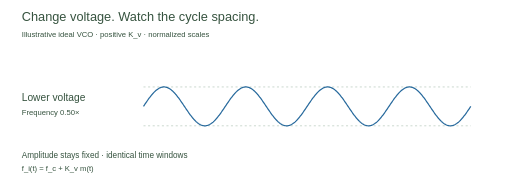
t = 0.00 s
t = 2.00 s: frame unchanged from t = 0.00 s, image omitted
t = 3.00 s: frame unchanged from t = 0.00 s, image omitted
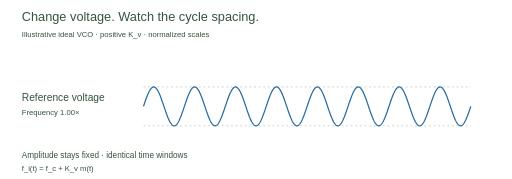
t = 5.00 s
t = 7.00 s: frame unchanged from t = 5.00 s, image omitted
t = 8.00 s: frame unchanged from t = 5.00 s, image omitted

The animated SVG that drew these frames (rendered in a browser with its animation timeline set to each time). Animation: 3 SMIL elements (animate=3); frames cover the first 8.00 s, repeats indefinitely.

<svg xmlns="http://www.w3.org/2000/svg" viewBox="0 0 1000 350" role="img"><title>Control voltage to frequency</title><desc>Normalized causal comparison. No narration timing is implied.</desc><rect width="100%" height="100%" fill="white"/><style>text{font-family:Arial,sans-serif;fill:#36533f}.wave{fill:none;stroke:#286a9d;stroke-width:2.4}.rail{fill:none;stroke:#98b3a0;stroke-dasharray:4 5}</style><text x="42" y="42" font-size="25">Change voltage. Watch the cycle spacing.</text><text x="42" y="72" font-size="15">Illustrative ideal VCO · positive K_v · normalized scales</text><g opacity="0"><animate attributeName="opacity" keyTimes="0.000000;0.333333;1.000000" values="1;0;0" dur="12s" calcMode="discrete" repeatCount="indefinite"/><text x="42" y="198" font-size="20">Lower voltage</text><text x="42" y="225" font-size="15">Frequency 0.50×</text><path class="rail" d="M280 170H920M280 246H920"/><path class="wave" d="M280.00,208.00 L280.71,206.94 L281.42,205.88 L282.13,204.82 L282.84,203.76 L283.56,202.71 L284.27,201.66 L284.98,200.62 L285.69,199.58 L286.40,198.55 L287.11,197.53 L287.82,196.51 L288.53,195.50 L289.24,194.51 L289.96,193.52 L290.67,192.54 L291.38,191.58 L292.09,190.63 L292.80,189.69 L293.51,188.77 L294.22,187.86 L294.93,186.97 L295.64,186.10 L296.36,185.24 L297.07,184.40 L297.78,183.57 L298.49,182.77 L299.20,181.99 L299.91,181.22 L300.62,180.48 L301.33,179.76 L302.04,179.06 L302.76,178.39 L303.47,177.73 L304.18,177.10 L304.89,176.50 L305.60,175.92 L306.31,175.36 L307.02,174.83 L307.73,174.32 L308.44,173.85 L309.16,173.39 L309.87,172.97 L310.58,172.57 L311.29,172.20 L312.00,171.86 L312.71,171.55 L313.42,171.26 L314.13,171.00 L314.84,170.78 L315.56,170.58 L316.27,170.41 L316.98,170.27 L317.69,170.16 L318.40,170.07 L319.11,170.02 L319.82,170.00 L320.53,170.01 L321.24,170.05 L321.96,170.11 L322.67,170.21 L323.38,170.33 L324.09,170.49 L324.80,170.67 L325.51,170.89 L326.22,171.13 L326.93,171.40 L327.64,171.70 L328.36,172.03 L329.07,172.38 L329.78,172.77 L330.49,173.18 L331.20,173.62 L331.91,174.08 L332.62,174.57 L333.33,175.09 L334.04,175.63 L334.76,176.20 L335.47,176.80 L336.18,177.41 L336.89,178.06 L337.60,178.72 L338.31,179.41 L339.02,180.12 L339.73,180.85 L340.44,181.60 L341.16,182.38 L341.87,183.17 L342.58,183.98 L343.29,184.81 L344.00,185.66 L344.71,186.53 L345.42,187.42 L346.13,188.31 L346.84,189.23 L347.56,190.16 L348.27,191.10 L348.98,192.06 L349.69,193.03 L350.40,194.01 L351.11,195.00 L351.82,196.01 L352.53,197.02 L353.24,198.04 L353.96,199.06 L354.67,200.10 L355.38,201.14 L356.09,202.19 L356.80,203.24 L357.51,204.29 L358.22,205.35 L358.93,206.41 L359.64,207.47 L360.36,208.53 L361.07,209.59 L361.78,210.65 L362.49,211.71 L363.20,212.76 L363.91,213.81 L364.62,214.86 L365.33,215.90 L366.04,216.94 L366.76,217.96 L367.47,218.98 L368.18,219.99 L368.89,221.00 L369.60,221.99 L370.31,222.97 L371.02,223.94 L371.73,224.90 L372.44,225.84 L373.16,226.77 L373.87,227.69 L374.58,228.58 L375.29,229.47 L376.00,230.34 L376.71,231.19 L377.42,232.02 L378.13,232.83 L378.84,233.62 L379.56,234.40 L380.27,235.15 L380.98,235.88 L381.69,236.59 L382.40,237.28 L383.11,237.94 L383.82,238.59 L384.53,239.20 L385.24,239.80 L385.96,240.37 L386.67,240.91 L387.38,241.43 L388.09,241.92 L388.80,242.38 L389.51,242.82 L390.22,243.23 L390.93,243.62 L391.64,243.97 L392.36,244.30 L393.07,244.60 L393.78,244.87 L394.49,245.11 L395.20,245.33 L395.91,245.51 L396.62,245.67 L397.33,245.79 L398.04,245.89 L398.76,245.95 L399.47,245.99 L400.18,246.00 L400.89,245.98 L401.60,245.93 L402.31,245.84 L403.02,245.73 L403.73,245.59 L404.44,245.42 L405.16,245.22 L405.87,245.00 L406.58,244.74 L407.29,244.45 L408.00,244.14 L408.71,243.80 L409.42,243.43 L410.13,243.03 L410.84,242.61 L411.56,242.15 L412.27,241.68 L412.98,241.17 L413.69,240.64 L414.40,240.08 L415.11,239.50 L415.82,238.90 L416.53,238.27 L417.24,237.61 L417.96,236.94 L418.67,236.24 L419.38,235.52 L420.09,234.78 L420.80,234.01 L421.51,233.23 L422.22,232.43 L422.93,231.60 L423.64,230.76 L424.36,229.90 L425.07,229.03 L425.78,228.14 L426.49,227.23 L427.20,226.31 L427.91,225.37 L428.62,224.42 L429.33,223.46 L430.04,222.48 L430.76,221.49 L431.47,220.50 L432.18,219.49 L432.89,218.47 L433.60,217.45 L434.31,216.42 L435.02,215.38 L435.73,214.34 L436.44,213.29 L437.16,212.24 L437.87,211.18 L438.58,210.12 L439.29,209.06 L440.00,208.00 L440.71,206.94 L441.42,205.88 L442.13,204.82 L442.84,203.76 L443.56,202.71 L444.27,201.66 L444.98,200.62 L445.69,199.58 L446.40,198.55 L447.11,197.53 L447.82,196.51 L448.53,195.50 L449.24,194.51 L449.96,193.52 L450.67,192.54 L451.38,191.58 L452.09,190.63 L452.80,189.69 L453.51,188.77 L454.22,187.86 L454.93,186.97 L455.64,186.10 L456.36,185.24 L457.07,184.40 L457.78,183.57 L458.49,182.77 L459.20,181.99 L459.91,181.22 L460.62,180.48 L461.33,179.76 L462.04,179.06 L462.76,178.39 L463.47,177.73 L464.18,177.10 L464.89,176.50 L465.60,175.92 L466.31,175.36 L467.02,174.83 L467.73,174.32 L468.44,173.85 L469.16,173.39 L469.87,172.97 L470.58,172.57 L471.29,172.20 L472.00,171.86 L472.71,171.55 L473.42,171.26 L474.13,171.00 L474.84,170.78 L475.56,170.58 L476.27,170.41 L476.98,170.27 L477.69,170.16 L478.40,170.07 L479.11,170.02 L479.82,170.00 L480.53,170.01 L481.24,170.05 L481.96,170.11 L482.67,170.21 L483.38,170.33 L484.09,170.49 L484.80,170.67 L485.51,170.89 L486.22,171.13 L486.93,171.40 L487.64,171.70 L488.36,172.03 L489.07,172.38 L489.78,172.77 L490.49,173.18 L491.20,173.62 L491.91,174.08 L492.62,174.57 L493.33,175.09 L494.04,175.63 L494.76,176.20 L495.47,176.80 L496.18,177.41 L496.89,178.06 L497.60,178.72 L498.31,179.41 L499.02,180.12 L499.73,180.85 L500.44,181.60 L501.16,182.38 L501.87,183.17 L502.58,183.98 L503.29,184.81 L504.00,185.66 L504.71,186.53 L505.42,187.42 L506.13,188.31 L506.84,189.23 L507.56,190.16 L508.27,191.10 L508.98,192.06 L509.69,193.03 L510.40,194.01 L511.11,195.00 L511.82,196.01 L512.53,197.02 L513.24,198.04 L513.96,199.06 L514.67,200.10 L515.38,201.14 L516.09,202.19 L516.80,203.24 L517.51,204.29 L518.22,205.35 L518.93,206.41 L519.64,207.47 L520.36,208.53 L521.07,209.59 L521.78,210.65 L522.49,211.71 L523.20,212.76 L523.91,213.81 L524.62,214.86 L525.33,215.90 L526.04,216.94 L526.76,217.96 L527.47,218.98 L528.18,219.99 L528.89,221.00 L529.60,221.99 L530.31,222.97 L531.02,223.94 L531.73,224.90 L532.44,225.84 L533.16,226.77 L533.87,227.69 L534.58,228.58 L535.29,229.47 L536.00,230.34 L536.71,231.19 L537.42,232.02 L538.13,232.83 L538.84,233.62 L539.56,234.40 L540.27,235.15 L540.98,235.88 L541.69,236.59 L542.40,237.28 L543.11,237.94 L543.82,238.59 L544.53,239.20 L545.24,239.80 L545.96,240.37 L546.67,240.91 L547.38,241.43 L548.09,241.92 L548.80,242.38 L549.51,242.82 L550.22,243.23 L550.93,243.62 L551.64,243.97 L552.36,244.30 L553.07,244.60 L553.78,244.87 L554.49,245.11 L555.20,245.33 L555.91,245.51 L556.62,245.67 L557.33,245.79 L558.04,245.89 L558.76,245.95 L559.47,245.99 L560.18,246.00 L560.89,245.98 L561.60,245.93 L562.31,245.84 L563.02,245.73 L563.73,245.59 L564.44,245.42 L565.16,245.22 L565.87,245.00 L566.58,244.74 L567.29,244.45 L568.00,244.14 L568.71,243.80 L569.42,243.43 L570.13,243.03 L570.84,242.61 L571.56,242.15 L572.27,241.68 L572.98,241.17 L573.69,240.64 L574.40,240.08 L575.11,239.50 L575.82,238.90 L576.53,238.27 L577.24,237.61 L577.96,236.94 L578.67,236.24 L579.38,235.52 L580.09,234.78 L580.80,234.01 L581.51,233.23 L582.22,232.43 L582.93,231.60 L583.64,230.76 L584.36,229.90 L585.07,229.03 L585.78,228.14 L586.49,227.23 L587.20,226.31 L587.91,225.37 L588.62,224.42 L589.33,223.46 L590.04,222.48 L590.76,221.49 L591.47,220.50 L592.18,219.49 L592.89,218.47 L593.60,217.45 L594.31,216.42 L595.02,215.38 L595.73,214.34 L596.44,213.29 L597.16,212.24 L597.87,211.18 L598.58,210.12 L599.29,209.06 L600.00,208.00 L600.71,206.94 L601.42,205.88 L602.13,204.82 L602.84,203.76 L603.56,202.71 L604.27,201.66 L604.98,200.62 L605.69,199.58 L606.40,198.55 L607.11,197.53 L607.82,196.51 L608.53,195.50 L609.24,194.51 L609.96,193.52 L610.67,192.54 L611.38,191.58 L612.09,190.63 L612.80,189.69 L613.51,188.77 L614.22,187.86 L614.93,186.97 L615.64,186.10 L616.36,185.24 L617.07,184.40 L617.78,183.57 L618.49,182.77 L619.20,181.99 L619.91,181.22 L620.62,180.48 L621.33,179.76 L622.04,179.06 L622.76,178.39 L623.47,177.73 L624.18,177.10 L624.89,176.50 L625.60,175.92 L626.31,175.36 L627.02,174.83 L627.73,174.32 L628.44,173.85 L629.16,173.39 L629.87,172.97 L630.58,172.57 L631.29,172.20 L632.00,171.86 L632.71,171.55 L633.42,171.26 L634.13,171.00 L634.84,170.78 L635.56,170.58 L636.27,170.41 L636.98,170.27 L637.69,170.16 L638.40,170.07 L639.11,170.02 L639.82,170.00 L640.53,170.01 L641.24,170.05 L641.96,170.11 L642.67,170.21 L643.38,170.33 L644.09,170.49 L644.80,170.67 L645.51,170.89 L646.22,171.13 L646.93,171.40 L647.64,171.70 L648.36,172.03 L649.07,172.38 L649.78,172.77 L650.49,173.18 L651.20,173.62 L651.91,174.08 L652.62,174.57 L653.33,175.09 L654.04,175.63 L654.76,176.20 L655.47,176.80 L656.18,177.41 L656.89,178.06 L657.60,178.72 L658.31,179.41 L659.02,180.12 L659.73,180.85 L660.44,181.60 L661.16,182.38 L661.87,183.17 L662.58,183.98 L663.29,184.81 L664.00,185.66 L664.71,186.53 L665.42,187.42 L666.13,188.31 L666.84,189.23 L667.56,190.16 L668.27,191.10 L668.98,192.06 L669.69,193.03 L670.40,194.01 L671.11,195.00 L671.82,196.01 L672.53,197.02 L673.24,198.04 L673.96,199.06 L674.67,200.10 L675.38,201.14 L676.09,202.19 L676.80,203.24 L677.51,204.29 L678.22,205.35 L678.93,206.41 L679.64,207.47 L680.36,208.53 L681.07,209.59 L681.78,210.65 L682.49,211.71 L683.20,212.76 L683.91,213.81 L684.62,214.86 L685.33,215.90 L686.04,216.94 L686.76,217.96 L687.47,218.98 L688.18,219.99 L688.89,221.00 L689.60,221.99 L690.31,222.97 L691.02,223.94 L691.73,224.90 L692.44,225.84 L693.16,226.77 L693.87,227.69 L694.58,228.58 L695.29,229.47 L696.00,230.34 L696.71,231.19 L697.42,232.02 L698.13,232.83 L698.84,233.62 L699.56,234.40 L700.27,235.15 L700.98,235.88 L701.69,236.59 L702.40,237.28 L703.11,237.94 L703.82,238.59 L704.53,239.20 L705.24,239.80 L705.96,240.37 L706.67,240.91 L707.38,241.43 L708.09,241.92 L708.80,242.38 L709.51,242.82 L710.22,243.23 L710.93,243.62 L711.64,243.97 L712.36,244.30 L713.07,244.60 L713.78,244.87 L714.49,245.11 L715.20,245.33 L715.91,245.51 L716.62,245.67 L717.33,245.79 L718.04,245.89 L718.76,245.95 L719.47,245.99 L720.18,246.00 L720.89,245.98 L721.60,245.93 L722.31,245.84 L723.02,245.73 L723.73,245.59 L724.44,245.42 L725.16,245.22 L725.87,245.00 L726.58,244.74 L727.29,244.45 L728.00,244.14 L728.71,243.80 L729.42,243.43 L730.13,243.03 L730.84,242.61 L731.56,242.15 L732.27,241.68 L732.98,241.17 L733.69,240.64 L734.40,240.08 L735.11,239.50 L735.82,238.90 L736.53,238.27 L737.24,237.61 L737.96,236.94 L738.67,236.24 L739.38,235.52 L740.09,234.78 L740.80,234.01 L741.51,233.23 L742.22,232.43 L742.93,231.60 L743.64,230.76 L744.36,229.90 L745.07,229.03 L745.78,228.14 L746.49,227.23 L747.20,226.31 L747.91,225.37 L748.62,224.42 L749.33,223.46 L750.04,222.48 L750.76,221.49 L751.47,220.50 L752.18,219.49 L752.89,218.47 L753.60,217.45 L754.31,216.42 L755.02,215.38 L755.73,214.34 L756.44,213.29 L757.16,212.24 L757.87,211.18 L758.58,210.12 L759.29,209.06 L760.00,208.00 L760.71,206.94 L761.42,205.88 L762.13,204.82 L762.84,203.76 L763.56,202.71 L764.27,201.66 L764.98,200.62 L765.69,199.58 L766.40,198.55 L767.11,197.53 L767.82,196.51 L768.53,195.50 L769.24,194.51 L769.96,193.52 L770.67,192.54 L771.38,191.58 L772.09,190.63 L772.80,189.69 L773.51,188.77 L774.22,187.86 L774.93,186.97 L775.64,186.10 L776.36,185.24 L777.07,184.40 L777.78,183.57 L778.49,182.77 L779.20,181.99 L779.91,181.22 L780.62,180.48 L781.33,179.76 L782.04,179.06 L782.76,178.39 L783.47,177.73 L784.18,177.10 L784.89,176.50 L785.60,175.92 L786.31,175.36 L787.02,174.83 L787.73,174.32 L788.44,173.85 L789.16,173.39 L789.87,172.97 L790.58,172.57 L791.29,172.20 L792.00,171.86 L792.71,171.55 L793.42,171.26 L794.13,171.00 L794.84,170.78 L795.56,170.58 L796.27,170.41 L796.98,170.27 L797.69,170.16 L798.40,170.07 L799.11,170.02 L799.82,170.00 L800.53,170.01 L801.24,170.05 L801.96,170.11 L802.67,170.21 L803.38,170.33 L804.09,170.49 L804.80,170.67 L805.51,170.89 L806.22,171.13 L806.93,171.40 L807.64,171.70 L808.36,172.03 L809.07,172.38 L809.78,172.77 L810.49,173.18 L811.20,173.62 L811.91,174.08 L812.62,174.57 L813.33,175.09 L814.04,175.63 L814.76,176.20 L815.47,176.80 L816.18,177.41 L816.89,178.06 L817.60,178.72 L818.31,179.41 L819.02,180.12 L819.73,180.85 L820.44,181.60 L821.16,182.38 L821.87,183.17 L822.58,183.98 L823.29,184.81 L824.00,185.66 L824.71,186.53 L825.42,187.42 L826.13,188.31 L826.84,189.23 L827.56,190.16 L828.27,191.10 L828.98,192.06 L829.69,193.03 L830.40,194.01 L831.11,195.00 L831.82,196.01 L832.53,197.02 L833.24,198.04 L833.96,199.06 L834.67,200.10 L835.38,201.14 L836.09,202.19 L836.80,203.24 L837.51,204.29 L838.22,205.35 L838.93,206.41 L839.64,207.47 L840.36,208.53 L841.07,209.59 L841.78,210.65 L842.49,211.71 L843.20,212.76 L843.91,213.81 L844.62,214.86 L845.33,215.90 L846.04,216.94 L846.76,217.96 L847.47,218.98 L848.18,219.99 L848.89,221.00 L849.60,221.99 L850.31,222.97 L851.02,223.94 L851.73,224.90 L852.44,225.84 L853.16,226.77 L853.87,227.69 L854.58,228.58 L855.29,229.47 L856.00,230.34 L856.71,231.19 L857.42,232.02 L858.13,232.83 L858.84,233.62 L859.56,234.40 L860.27,235.15 L860.98,235.88 L861.69,236.59 L862.40,237.28 L863.11,237.94 L863.82,238.59 L864.53,239.20 L865.24,239.80 L865.96,240.37 L866.67,240.91 L867.38,241.43 L868.09,241.92 L868.80,242.38 L869.51,242.82 L870.22,243.23 L870.93,243.62 L871.64,243.97 L872.36,244.30 L873.07,244.60 L873.78,244.87 L874.49,245.11 L875.20,245.33 L875.91,245.51 L876.62,245.67 L877.33,245.79 L878.04,245.89 L878.76,245.95 L879.47,245.99 L880.18,246.00 L880.89,245.98 L881.60,245.93 L882.31,245.84 L883.02,245.73 L883.73,245.59 L884.44,245.42 L885.16,245.22 L885.87,245.00 L886.58,244.74 L887.29,244.45 L888.00,244.14 L888.71,243.80 L889.42,243.43 L890.13,243.03 L890.84,242.61 L891.56,242.15 L892.27,241.68 L892.98,241.17 L893.69,240.64 L894.40,240.08 L895.11,239.50 L895.82,238.90 L896.53,238.27 L897.24,237.61 L897.96,236.94 L898.67,236.24 L899.38,235.52 L900.09,234.78 L900.80,234.01 L901.51,233.23 L902.22,232.43 L902.93,231.60 L903.64,230.76 L904.36,229.90 L905.07,229.03 L905.78,228.14 L906.49,227.23 L907.20,226.31 L907.91,225.37 L908.62,224.42 L909.33,223.46 L910.04,222.48 L910.76,221.49 L911.47,220.50 L912.18,219.49 L912.89,218.47 L913.60,217.45 L914.31,216.42 L915.02,215.38 L915.73,214.34 L916.44,213.29 L917.16,212.24 L917.87,211.18 L918.58,210.12 L919.29,209.06 L920.00,208.00"/></g><g opacity="0"><animate attributeName="opacity" keyTimes="0.000000;0.333333;0.666667;1.000000" values="0;1;0;0" dur="12s" calcMode="discrete" repeatCount="indefinite"/><text x="42" y="198" font-size="20">Reference voltage</text><text x="42" y="225" font-size="15">Frequency 1.00×</text><path class="rail" d="M280 170H920M280 246H920"/><path class="wave" d="M280.00,208.00 L280.71,205.88 L281.42,203.76 L282.13,201.66 L282.84,199.58 L283.56,197.53 L284.27,195.50 L284.98,193.52 L285.69,191.58 L286.40,189.69 L287.11,187.86 L287.82,186.10 L288.53,184.40 L289.24,182.77 L289.96,181.22 L290.67,179.76 L291.38,178.39 L292.09,177.10 L292.80,175.92 L293.51,174.83 L294.22,173.85 L294.93,172.97 L295.64,172.20 L296.36,171.55 L297.07,171.00 L297.78,170.58 L298.49,170.27 L299.20,170.07 L299.91,170.00 L300.62,170.05 L301.33,170.21 L302.04,170.49 L302.76,170.89 L303.47,171.40 L304.18,172.03 L304.89,172.77 L305.60,173.62 L306.31,174.57 L307.02,175.63 L307.73,176.80 L308.44,178.06 L309.16,179.41 L309.87,180.85 L310.58,182.38 L311.29,183.98 L312.00,185.66 L312.71,187.42 L313.42,189.23 L314.13,191.10 L314.84,193.03 L315.56,195.00 L316.27,197.02 L316.98,199.06 L317.69,201.14 L318.40,203.24 L319.11,205.35 L319.82,207.47 L320.53,209.59 L321.24,211.71 L321.96,213.81 L322.67,215.90 L323.38,217.96 L324.09,219.99 L324.80,221.99 L325.51,223.94 L326.22,225.84 L326.93,227.69 L327.64,229.47 L328.36,231.19 L329.07,232.83 L329.78,234.40 L330.49,235.88 L331.20,237.28 L331.91,238.59 L332.62,239.80 L333.33,240.91 L334.04,241.92 L334.76,242.82 L335.47,243.62 L336.18,244.30 L336.89,244.87 L337.60,245.33 L338.31,245.67 L339.02,245.89 L339.73,245.99 L340.44,245.98 L341.16,245.84 L341.87,245.59 L342.58,245.22 L343.29,244.74 L344.00,244.14 L344.71,243.43 L345.42,242.61 L346.13,241.68 L346.84,240.64 L347.56,239.50 L348.27,238.27 L348.98,236.94 L349.69,235.52 L350.40,234.01 L351.11,232.43 L351.82,230.76 L352.53,229.03 L353.24,227.23 L353.96,225.37 L354.67,223.46 L355.38,221.49 L356.09,219.49 L356.80,217.45 L357.51,215.38 L358.22,213.29 L358.93,211.18 L359.64,209.06 L360.36,206.94 L361.07,204.82 L361.78,202.71 L362.49,200.62 L363.20,198.55 L363.91,196.51 L364.62,194.51 L365.33,192.54 L366.04,190.63 L366.76,188.77 L367.47,186.97 L368.18,185.24 L368.89,183.57 L369.60,181.99 L370.31,180.48 L371.02,179.06 L371.73,177.73 L372.44,176.50 L373.16,175.36 L373.87,174.32 L374.58,173.39 L375.29,172.57 L376.00,171.86 L376.71,171.26 L377.42,170.78 L378.13,170.41 L378.84,170.16 L379.56,170.02 L380.27,170.01 L380.98,170.11 L381.69,170.33 L382.40,170.67 L383.11,171.13 L383.82,171.70 L384.53,172.38 L385.24,173.18 L385.96,174.08 L386.67,175.09 L387.38,176.20 L388.09,177.41 L388.80,178.72 L389.51,180.12 L390.22,181.60 L390.93,183.17 L391.64,184.81 L392.36,186.53 L393.07,188.31 L393.78,190.16 L394.49,192.06 L395.20,194.01 L395.91,196.01 L396.62,198.04 L397.33,200.10 L398.04,202.19 L398.76,204.29 L399.47,206.41 L400.18,208.53 L400.89,210.65 L401.60,212.76 L402.31,214.86 L403.02,216.94 L403.73,218.98 L404.44,221.00 L405.16,222.97 L405.87,224.90 L406.58,226.77 L407.29,228.58 L408.00,230.34 L408.71,232.02 L409.42,233.62 L410.13,235.15 L410.84,236.59 L411.56,237.94 L412.27,239.20 L412.98,240.37 L413.69,241.43 L414.40,242.38 L415.11,243.23 L415.82,243.97 L416.53,244.60 L417.24,245.11 L417.96,245.51 L418.67,245.79 L419.38,245.95 L420.09,246.00 L420.80,245.93 L421.51,245.73 L422.22,245.42 L422.93,245.00 L423.64,244.45 L424.36,243.80 L425.07,243.03 L425.78,242.15 L426.49,241.17 L427.20,240.08 L427.91,238.90 L428.62,237.61 L429.33,236.24 L430.04,234.78 L430.76,233.23 L431.47,231.60 L432.18,229.90 L432.89,228.14 L433.60,226.31 L434.31,224.42 L435.02,222.48 L435.73,220.50 L436.44,218.47 L437.16,216.42 L437.87,214.34 L438.58,212.24 L439.29,210.12 L440.00,208.00 L440.71,205.88 L441.42,203.76 L442.13,201.66 L442.84,199.58 L443.56,197.53 L444.27,195.50 L444.98,193.52 L445.69,191.58 L446.40,189.69 L447.11,187.86 L447.82,186.10 L448.53,184.40 L449.24,182.77 L449.96,181.22 L450.67,179.76 L451.38,178.39 L452.09,177.10 L452.80,175.92 L453.51,174.83 L454.22,173.85 L454.93,172.97 L455.64,172.20 L456.36,171.55 L457.07,171.00 L457.78,170.58 L458.49,170.27 L459.20,170.07 L459.91,170.00 L460.62,170.05 L461.33,170.21 L462.04,170.49 L462.76,170.89 L463.47,171.40 L464.18,172.03 L464.89,172.77 L465.60,173.62 L466.31,174.57 L467.02,175.63 L467.73,176.80 L468.44,178.06 L469.16,179.41 L469.87,180.85 L470.58,182.38 L471.29,183.98 L472.00,185.66 L472.71,187.42 L473.42,189.23 L474.13,191.10 L474.84,193.03 L475.56,195.00 L476.27,197.02 L476.98,199.06 L477.69,201.14 L478.40,203.24 L479.11,205.35 L479.82,207.47 L480.53,209.59 L481.24,211.71 L481.96,213.81 L482.67,215.90 L483.38,217.96 L484.09,219.99 L484.80,221.99 L485.51,223.94 L486.22,225.84 L486.93,227.69 L487.64,229.47 L488.36,231.19 L489.07,232.83 L489.78,234.40 L490.49,235.88 L491.20,237.28 L491.91,238.59 L492.62,239.80 L493.33,240.91 L494.04,241.92 L494.76,242.82 L495.47,243.62 L496.18,244.30 L496.89,244.87 L497.60,245.33 L498.31,245.67 L499.02,245.89 L499.73,245.99 L500.44,245.98 L501.16,245.84 L501.87,245.59 L502.58,245.22 L503.29,244.74 L504.00,244.14 L504.71,243.43 L505.42,242.61 L506.13,241.68 L506.84,240.64 L507.56,239.50 L508.27,238.27 L508.98,236.94 L509.69,235.52 L510.40,234.01 L511.11,232.43 L511.82,230.76 L512.53,229.03 L513.24,227.23 L513.96,225.37 L514.67,223.46 L515.38,221.49 L516.09,219.49 L516.80,217.45 L517.51,215.38 L518.22,213.29 L518.93,211.18 L519.64,209.06 L520.36,206.94 L521.07,204.82 L521.78,202.71 L522.49,200.62 L523.20,198.55 L523.91,196.51 L524.62,194.51 L525.33,192.54 L526.04,190.63 L526.76,188.77 L527.47,186.97 L528.18,185.24 L528.89,183.57 L529.60,181.99 L530.31,180.48 L531.02,179.06 L531.73,177.73 L532.44,176.50 L533.16,175.36 L533.87,174.32 L534.58,173.39 L535.29,172.57 L536.00,171.86 L536.71,171.26 L537.42,170.78 L538.13,170.41 L538.84,170.16 L539.56,170.02 L540.27,170.01 L540.98,170.11 L541.69,170.33 L542.40,170.67 L543.11,171.13 L543.82,171.70 L544.53,172.38 L545.24,173.18 L545.96,174.08 L546.67,175.09 L547.38,176.20 L548.09,177.41 L548.80,178.72 L549.51,180.12 L550.22,181.60 L550.93,183.17 L551.64,184.81 L552.36,186.53 L553.07,188.31 L553.78,190.16 L554.49,192.06 L555.20,194.01 L555.91,196.01 L556.62,198.04 L557.33,200.10 L558.04,202.19 L558.76,204.29 L559.47,206.41 L560.18,208.53 L560.89,210.65 L561.60,212.76 L562.31,214.86 L563.02,216.94 L563.73,218.98 L564.44,221.00 L565.16,222.97 L565.87,224.90 L566.58,226.77 L567.29,228.58 L568.00,230.34 L568.71,232.02 L569.42,233.62 L570.13,235.15 L570.84,236.59 L571.56,237.94 L572.27,239.20 L572.98,240.37 L573.69,241.43 L574.40,242.38 L575.11,243.23 L575.82,243.97 L576.53,244.60 L577.24,245.11 L577.96,245.51 L578.67,245.79 L579.38,245.95 L580.09,246.00 L580.80,245.93 L581.51,245.73 L582.22,245.42 L582.93,245.00 L583.64,244.45 L584.36,243.80 L585.07,243.03 L585.78,242.15 L586.49,241.17 L587.20,240.08 L587.91,238.90 L588.62,237.61 L589.33,236.24 L590.04,234.78 L590.76,233.23 L591.47,231.60 L592.18,229.90 L592.89,228.14 L593.60,226.31 L594.31,224.42 L595.02,222.48 L595.73,220.50 L596.44,218.47 L597.16,216.42 L597.87,214.34 L598.58,212.24 L599.29,210.12 L600.00,208.00 L600.71,205.88 L601.42,203.76 L602.13,201.66 L602.84,199.58 L603.56,197.53 L604.27,195.50 L604.98,193.52 L605.69,191.58 L606.40,189.69 L607.11,187.86 L607.82,186.10 L608.53,184.40 L609.24,182.77 L609.96,181.22 L610.67,179.76 L611.38,178.39 L612.09,177.10 L612.80,175.92 L613.51,174.83 L614.22,173.85 L614.93,172.97 L615.64,172.20 L616.36,171.55 L617.07,171.00 L617.78,170.58 L618.49,170.27 L619.20,170.07 L619.91,170.00 L620.62,170.05 L621.33,170.21 L622.04,170.49 L622.76,170.89 L623.47,171.40 L624.18,172.03 L624.89,172.77 L625.60,173.62 L626.31,174.57 L627.02,175.63 L627.73,176.80 L628.44,178.06 L629.16,179.41 L629.87,180.85 L630.58,182.38 L631.29,183.98 L632.00,185.66 L632.71,187.42 L633.42,189.23 L634.13,191.10 L634.84,193.03 L635.56,195.00 L636.27,197.02 L636.98,199.06 L637.69,201.14 L638.40,203.24 L639.11,205.35 L639.82,207.47 L640.53,209.59 L641.24,211.71 L641.96,213.81 L642.67,215.90 L643.38,217.96 L644.09,219.99 L644.80,221.99 L645.51,223.94 L646.22,225.84 L646.93,227.69 L647.64,229.47 L648.36,231.19 L649.07,232.83 L649.78,234.40 L650.49,235.88 L651.20,237.28 L651.91,238.59 L652.62,239.80 L653.33,240.91 L654.04,241.92 L654.76,242.82 L655.47,243.62 L656.18,244.30 L656.89,244.87 L657.60,245.33 L658.31,245.67 L659.02,245.89 L659.73,245.99 L660.44,245.98 L661.16,245.84 L661.87,245.59 L662.58,245.22 L663.29,244.74 L664.00,244.14 L664.71,243.43 L665.42,242.61 L666.13,241.68 L666.84,240.64 L667.56,239.50 L668.27,238.27 L668.98,236.94 L669.69,235.52 L670.40,234.01 L671.11,232.43 L671.82,230.76 L672.53,229.03 L673.24,227.23 L673.96,225.37 L674.67,223.46 L675.38,221.49 L676.09,219.49 L676.80,217.45 L677.51,215.38 L678.22,213.29 L678.93,211.18 L679.64,209.06 L680.36,206.94 L681.07,204.82 L681.78,202.71 L682.49,200.62 L683.20,198.55 L683.91,196.51 L684.62,194.51 L685.33,192.54 L686.04,190.63 L686.76,188.77 L687.47,186.97 L688.18,185.24 L688.89,183.57 L689.60,181.99 L690.31,180.48 L691.02,179.06 L691.73,177.73 L692.44,176.50 L693.16,175.36 L693.87,174.32 L694.58,173.39 L695.29,172.57 L696.00,171.86 L696.71,171.26 L697.42,170.78 L698.13,170.41 L698.84,170.16 L699.56,170.02 L700.27,170.01 L700.98,170.11 L701.69,170.33 L702.40,170.67 L703.11,171.13 L703.82,171.70 L704.53,172.38 L705.24,173.18 L705.96,174.08 L706.67,175.09 L707.38,176.20 L708.09,177.41 L708.80,178.72 L709.51,180.12 L710.22,181.60 L710.93,183.17 L711.64,184.81 L712.36,186.53 L713.07,188.31 L713.78,190.16 L714.49,192.06 L715.20,194.01 L715.91,196.01 L716.62,198.04 L717.33,200.10 L718.04,202.19 L718.76,204.29 L719.47,206.41 L720.18,208.53 L720.89,210.65 L721.60,212.76 L722.31,214.86 L723.02,216.94 L723.73,218.98 L724.44,221.00 L725.16,222.97 L725.87,224.90 L726.58,226.77 L727.29,228.58 L728.00,230.34 L728.71,232.02 L729.42,233.62 L730.13,235.15 L730.84,236.59 L731.56,237.94 L732.27,239.20 L732.98,240.37 L733.69,241.43 L734.40,242.38 L735.11,243.23 L735.82,243.97 L736.53,244.60 L737.24,245.11 L737.96,245.51 L738.67,245.79 L739.38,245.95 L740.09,246.00 L740.80,245.93 L741.51,245.73 L742.22,245.42 L742.93,245.00 L743.64,244.45 L744.36,243.80 L745.07,243.03 L745.78,242.15 L746.49,241.17 L747.20,240.08 L747.91,238.90 L748.62,237.61 L749.33,236.24 L750.04,234.78 L750.76,233.23 L751.47,231.60 L752.18,229.90 L752.89,228.14 L753.60,226.31 L754.31,224.42 L755.02,222.48 L755.73,220.50 L756.44,218.47 L757.16,216.42 L757.87,214.34 L758.58,212.24 L759.29,210.12 L760.00,208.00 L760.71,205.88 L761.42,203.76 L762.13,201.66 L762.84,199.58 L763.56,197.53 L764.27,195.50 L764.98,193.52 L765.69,191.58 L766.40,189.69 L767.11,187.86 L767.82,186.10 L768.53,184.40 L769.24,182.77 L769.96,181.22 L770.67,179.76 L771.38,178.39 L772.09,177.10 L772.80,175.92 L773.51,174.83 L774.22,173.85 L774.93,172.97 L775.64,172.20 L776.36,171.55 L777.07,171.00 L777.78,170.58 L778.49,170.27 L779.20,170.07 L779.91,170.00 L780.62,170.05 L781.33,170.21 L782.04,170.49 L782.76,170.89 L783.47,171.40 L784.18,172.03 L784.89,172.77 L785.60,173.62 L786.31,174.57 L787.02,175.63 L787.73,176.80 L788.44,178.06 L789.16,179.41 L789.87,180.85 L790.58,182.38 L791.29,183.98 L792.00,185.66 L792.71,187.42 L793.42,189.23 L794.13,191.10 L794.84,193.03 L795.56,195.00 L796.27,197.02 L796.98,199.06 L797.69,201.14 L798.40,203.24 L799.11,205.35 L799.82,207.47 L800.53,209.59 L801.24,211.71 L801.96,213.81 L802.67,215.90 L803.38,217.96 L804.09,219.99 L804.80,221.99 L805.51,223.94 L806.22,225.84 L806.93,227.69 L807.64,229.47 L808.36,231.19 L809.07,232.83 L809.78,234.40 L810.49,235.88 L811.20,237.28 L811.91,238.59 L812.62,239.80 L813.33,240.91 L814.04,241.92 L814.76,242.82 L815.47,243.62 L816.18,244.30 L816.89,244.87 L817.60,245.33 L818.31,245.67 L819.02,245.89 L819.73,245.99 L820.44,245.98 L821.16,245.84 L821.87,245.59 L822.58,245.22 L823.29,244.74 L824.00,244.14 L824.71,243.43 L825.42,242.61 L826.13,241.68 L826.84,240.64 L827.56,239.50 L828.27,238.27 L828.98,236.94 L829.69,235.52 L830.40,234.01 L831.11,232.43 L831.82,230.76 L832.53,229.03 L833.24,227.23 L833.96,225.37 L834.67,223.46 L835.38,221.49 L836.09,219.49 L836.80,217.45 L837.51,215.38 L838.22,213.29 L838.93,211.18 L839.64,209.06 L840.36,206.94 L841.07,204.82 L841.78,202.71 L842.49,200.62 L843.20,198.55 L843.91,196.51 L844.62,194.51 L845.33,192.54 L846.04,190.63 L846.76,188.77 L847.47,186.97 L848.18,185.24 L848.89,183.57 L849.60,181.99 L850.31,180.48 L851.02,179.06 L851.73,177.73 L852.44,176.50 L853.16,175.36 L853.87,174.32 L854.58,173.39 L855.29,172.57 L856.00,171.86 L856.71,171.26 L857.42,170.78 L858.13,170.41 L858.84,170.16 L859.56,170.02 L860.27,170.01 L860.98,170.11 L861.69,170.33 L862.40,170.67 L863.11,171.13 L863.82,171.70 L864.53,172.38 L865.24,173.18 L865.96,174.08 L866.67,175.09 L867.38,176.20 L868.09,177.41 L868.80,178.72 L869.51,180.12 L870.22,181.60 L870.93,183.17 L871.64,184.81 L872.36,186.53 L873.07,188.31 L873.78,190.16 L874.49,192.06 L875.20,194.01 L875.91,196.01 L876.62,198.04 L877.33,200.10 L878.04,202.19 L878.76,204.29 L879.47,206.41 L880.18,208.53 L880.89,210.65 L881.60,212.76 L882.31,214.86 L883.02,216.94 L883.73,218.98 L884.44,221.00 L885.16,222.97 L885.87,224.90 L886.58,226.77 L887.29,228.58 L888.00,230.34 L888.71,232.02 L889.42,233.62 L890.13,235.15 L890.84,236.59 L891.56,237.94 L892.27,239.20 L892.98,240.37 L893.69,241.43 L894.40,242.38 L895.11,243.23 L895.82,243.97 L896.53,244.60 L897.24,245.11 L897.96,245.51 L898.67,245.79 L899.38,245.95 L900.09,246.00 L900.80,245.93 L901.51,245.73 L902.22,245.42 L902.93,245.00 L903.64,244.45 L904.36,243.80 L905.07,243.03 L905.78,242.15 L906.49,241.17 L907.20,240.08 L907.91,238.90 L908.62,237.61 L909.33,236.24 L910.04,234.78 L910.76,233.23 L911.47,231.60 L912.18,229.90 L912.89,228.14 L913.60,226.31 L914.31,224.42 L915.02,222.48 L915.73,220.50 L916.44,218.47 L917.16,216.42 L917.87,214.34 L918.58,212.24 L919.29,210.12 L920.00,208.00"/></g><g opacity="0"><animate attributeName="opacity" keyTimes="0.000000;0.666667;1.000000" values="0;1;0" dur="12s" calcMode="discrete" repeatCount="indefinite"/><text x="42" y="198" font-size="20">Higher voltage</text><text x="42" y="225" font-size="15">Frequency 1.50×</text><path class="rail" d="M280 170H920M280 246H920"/><path class="wave" d="M280.00,208.00 L280.71,204.82 L281.42,201.66 L282.13,198.55 L282.84,195.50 L283.56,192.54 L284.27,189.69 L284.98,186.97 L285.69,184.40 L286.40,181.99 L287.11,179.76 L287.82,177.73 L288.53,175.92 L289.24,174.32 L289.96,172.97 L290.67,171.86 L291.38,171.00 L292.09,170.41 L292.80,170.07 L293.51,170.01 L294.22,170.21 L294.93,170.67 L295.64,171.40 L296.36,172.38 L297.07,173.62 L297.78,175.09 L298.49,176.80 L299.20,178.72 L299.91,180.85 L300.62,183.17 L301.33,185.66 L302.04,188.31 L302.76,191.10 L303.47,194.01 L304.18,197.02 L304.89,200.10 L305.60,203.24 L306.31,206.41 L307.02,209.59 L307.73,212.76 L308.44,215.90 L309.16,218.98 L309.87,221.99 L310.58,224.90 L311.29,227.69 L312.00,230.34 L312.71,232.83 L313.42,235.15 L314.13,237.28 L314.84,239.20 L315.56,240.91 L316.27,242.38 L316.98,243.62 L317.69,244.60 L318.40,245.33 L319.11,245.79 L319.82,245.99 L320.53,245.93 L321.24,245.59 L321.96,245.00 L322.67,244.14 L323.38,243.03 L324.09,241.68 L324.80,240.08 L325.51,238.27 L326.22,236.24 L326.93,234.01 L327.64,231.60 L328.36,229.03 L329.07,226.31 L329.78,223.46 L330.49,220.50 L331.20,217.45 L331.91,214.34 L332.62,211.18 L333.33,208.00 L334.04,204.82 L334.76,201.66 L335.47,198.55 L336.18,195.50 L336.89,192.54 L337.60,189.69 L338.31,186.97 L339.02,184.40 L339.73,181.99 L340.44,179.76 L341.16,177.73 L341.87,175.92 L342.58,174.32 L343.29,172.97 L344.00,171.86 L344.71,171.00 L345.42,170.41 L346.13,170.07 L346.84,170.01 L347.56,170.21 L348.27,170.67 L348.98,171.40 L349.69,172.38 L350.40,173.62 L351.11,175.09 L351.82,176.80 L352.53,178.72 L353.24,180.85 L353.96,183.17 L354.67,185.66 L355.38,188.31 L356.09,191.10 L356.80,194.01 L357.51,197.02 L358.22,200.10 L358.93,203.24 L359.64,206.41 L360.36,209.59 L361.07,212.76 L361.78,215.90 L362.49,218.98 L363.20,221.99 L363.91,224.90 L364.62,227.69 L365.33,230.34 L366.04,232.83 L366.76,235.15 L367.47,237.28 L368.18,239.20 L368.89,240.91 L369.60,242.38 L370.31,243.62 L371.02,244.60 L371.73,245.33 L372.44,245.79 L373.16,245.99 L373.87,245.93 L374.58,245.59 L375.29,245.00 L376.00,244.14 L376.71,243.03 L377.42,241.68 L378.13,240.08 L378.84,238.27 L379.56,236.24 L380.27,234.01 L380.98,231.60 L381.69,229.03 L382.40,226.31 L383.11,223.46 L383.82,220.50 L384.53,217.45 L385.24,214.34 L385.96,211.18 L386.67,208.00 L387.38,204.82 L388.09,201.66 L388.80,198.55 L389.51,195.50 L390.22,192.54 L390.93,189.69 L391.64,186.97 L392.36,184.40 L393.07,181.99 L393.78,179.76 L394.49,177.73 L395.20,175.92 L395.91,174.32 L396.62,172.97 L397.33,171.86 L398.04,171.00 L398.76,170.41 L399.47,170.07 L400.18,170.01 L400.89,170.21 L401.60,170.67 L402.31,171.40 L403.02,172.38 L403.73,173.62 L404.44,175.09 L405.16,176.80 L405.87,178.72 L406.58,180.85 L407.29,183.17 L408.00,185.66 L408.71,188.31 L409.42,191.10 L410.13,194.01 L410.84,197.02 L411.56,200.10 L412.27,203.24 L412.98,206.41 L413.69,209.59 L414.40,212.76 L415.11,215.90 L415.82,218.98 L416.53,221.99 L417.24,224.90 L417.96,227.69 L418.67,230.34 L419.38,232.83 L420.09,235.15 L420.80,237.28 L421.51,239.20 L422.22,240.91 L422.93,242.38 L423.64,243.62 L424.36,244.60 L425.07,245.33 L425.78,245.79 L426.49,245.99 L427.20,245.93 L427.91,245.59 L428.62,245.00 L429.33,244.14 L430.04,243.03 L430.76,241.68 L431.47,240.08 L432.18,238.27 L432.89,236.24 L433.60,234.01 L434.31,231.60 L435.02,229.03 L435.73,226.31 L436.44,223.46 L437.16,220.50 L437.87,217.45 L438.58,214.34 L439.29,211.18 L440.00,208.00 L440.71,204.82 L441.42,201.66 L442.13,198.55 L442.84,195.50 L443.56,192.54 L444.27,189.69 L444.98,186.97 L445.69,184.40 L446.40,181.99 L447.11,179.76 L447.82,177.73 L448.53,175.92 L449.24,174.32 L449.96,172.97 L450.67,171.86 L451.38,171.00 L452.09,170.41 L452.80,170.07 L453.51,170.01 L454.22,170.21 L454.93,170.67 L455.64,171.40 L456.36,172.38 L457.07,173.62 L457.78,175.09 L458.49,176.80 L459.20,178.72 L459.91,180.85 L460.62,183.17 L461.33,185.66 L462.04,188.31 L462.76,191.10 L463.47,194.01 L464.18,197.02 L464.89,200.10 L465.60,203.24 L466.31,206.41 L467.02,209.59 L467.73,212.76 L468.44,215.90 L469.16,218.98 L469.87,221.99 L470.58,224.90 L471.29,227.69 L472.00,230.34 L472.71,232.83 L473.42,235.15 L474.13,237.28 L474.84,239.20 L475.56,240.91 L476.27,242.38 L476.98,243.62 L477.69,244.60 L478.40,245.33 L479.11,245.79 L479.82,245.99 L480.53,245.93 L481.24,245.59 L481.96,245.00 L482.67,244.14 L483.38,243.03 L484.09,241.68 L484.80,240.08 L485.51,238.27 L486.22,236.24 L486.93,234.01 L487.64,231.60 L488.36,229.03 L489.07,226.31 L489.78,223.46 L490.49,220.50 L491.20,217.45 L491.91,214.34 L492.62,211.18 L493.33,208.00 L494.04,204.82 L494.76,201.66 L495.47,198.55 L496.18,195.50 L496.89,192.54 L497.60,189.69 L498.31,186.97 L499.02,184.40 L499.73,181.99 L500.44,179.76 L501.16,177.73 L501.87,175.92 L502.58,174.32 L503.29,172.97 L504.00,171.86 L504.71,171.00 L505.42,170.41 L506.13,170.07 L506.84,170.01 L507.56,170.21 L508.27,170.67 L508.98,171.40 L509.69,172.38 L510.40,173.62 L511.11,175.09 L511.82,176.80 L512.53,178.72 L513.24,180.85 L513.96,183.17 L514.67,185.66 L515.38,188.31 L516.09,191.10 L516.80,194.01 L517.51,197.02 L518.22,200.10 L518.93,203.24 L519.64,206.41 L520.36,209.59 L521.07,212.76 L521.78,215.90 L522.49,218.98 L523.20,221.99 L523.91,224.90 L524.62,227.69 L525.33,230.34 L526.04,232.83 L526.76,235.15 L527.47,237.28 L528.18,239.20 L528.89,240.91 L529.60,242.38 L530.31,243.62 L531.02,244.60 L531.73,245.33 L532.44,245.79 L533.16,245.99 L533.87,245.93 L534.58,245.59 L535.29,245.00 L536.00,244.14 L536.71,243.03 L537.42,241.68 L538.13,240.08 L538.84,238.27 L539.56,236.24 L540.27,234.01 L540.98,231.60 L541.69,229.03 L542.40,226.31 L543.11,223.46 L543.82,220.50 L544.53,217.45 L545.24,214.34 L545.96,211.18 L546.67,208.00 L547.38,204.82 L548.09,201.66 L548.80,198.55 L549.51,195.50 L550.22,192.54 L550.93,189.69 L551.64,186.97 L552.36,184.40 L553.07,181.99 L553.78,179.76 L554.49,177.73 L555.20,175.92 L555.91,174.32 L556.62,172.97 L557.33,171.86 L558.04,171.00 L558.76,170.41 L559.47,170.07 L560.18,170.01 L560.89,170.21 L561.60,170.67 L562.31,171.40 L563.02,172.38 L563.73,173.62 L564.44,175.09 L565.16,176.80 L565.87,178.72 L566.58,180.85 L567.29,183.17 L568.00,185.66 L568.71,188.31 L569.42,191.10 L570.13,194.01 L570.84,197.02 L571.56,200.10 L572.27,203.24 L572.98,206.41 L573.69,209.59 L574.40,212.76 L575.11,215.90 L575.82,218.98 L576.53,221.99 L577.24,224.90 L577.96,227.69 L578.67,230.34 L579.38,232.83 L580.09,235.15 L580.80,237.28 L581.51,239.20 L582.22,240.91 L582.93,242.38 L583.64,243.62 L584.36,244.60 L585.07,245.33 L585.78,245.79 L586.49,245.99 L587.20,245.93 L587.91,245.59 L588.62,245.00 L589.33,244.14 L590.04,243.03 L590.76,241.68 L591.47,240.08 L592.18,238.27 L592.89,236.24 L593.60,234.01 L594.31,231.60 L595.02,229.03 L595.73,226.31 L596.44,223.46 L597.16,220.50 L597.87,217.45 L598.58,214.34 L599.29,211.18 L600.00,208.00 L600.71,204.82 L601.42,201.66 L602.13,198.55 L602.84,195.50 L603.56,192.54 L604.27,189.69 L604.98,186.97 L605.69,184.40 L606.40,181.99 L607.11,179.76 L607.82,177.73 L608.53,175.92 L609.24,174.32 L609.96,172.97 L610.67,171.86 L611.38,171.00 L612.09,170.41 L612.80,170.07 L613.51,170.01 L614.22,170.21 L614.93,170.67 L615.64,171.40 L616.36,172.38 L617.07,173.62 L617.78,175.09 L618.49,176.80 L619.20,178.72 L619.91,180.85 L620.62,183.17 L621.33,185.66 L622.04,188.31 L622.76,191.10 L623.47,194.01 L624.18,197.02 L624.89,200.10 L625.60,203.24 L626.31,206.41 L627.02,209.59 L627.73,212.76 L628.44,215.90 L629.16,218.98 L629.87,221.99 L630.58,224.90 L631.29,227.69 L632.00,230.34 L632.71,232.83 L633.42,235.15 L634.13,237.28 L634.84,239.20 L635.56,240.91 L636.27,242.38 L636.98,243.62 L637.69,244.60 L638.40,245.33 L639.11,245.79 L639.82,245.99 L640.53,245.93 L641.24,245.59 L641.96,245.00 L642.67,244.14 L643.38,243.03 L644.09,241.68 L644.80,240.08 L645.51,238.27 L646.22,236.24 L646.93,234.01 L647.64,231.60 L648.36,229.03 L649.07,226.31 L649.78,223.46 L650.49,220.50 L651.20,217.45 L651.91,214.34 L652.62,211.18 L653.33,208.00 L654.04,204.82 L654.76,201.66 L655.47,198.55 L656.18,195.50 L656.89,192.54 L657.60,189.69 L658.31,186.97 L659.02,184.40 L659.73,181.99 L660.44,179.76 L661.16,177.73 L661.87,175.92 L662.58,174.32 L663.29,172.97 L664.00,171.86 L664.71,171.00 L665.42,170.41 L666.13,170.07 L666.84,170.01 L667.56,170.21 L668.27,170.67 L668.98,171.40 L669.69,172.38 L670.40,173.62 L671.11,175.09 L671.82,176.80 L672.53,178.72 L673.24,180.85 L673.96,183.17 L674.67,185.66 L675.38,188.31 L676.09,191.10 L676.80,194.01 L677.51,197.02 L678.22,200.10 L678.93,203.24 L679.64,206.41 L680.36,209.59 L681.07,212.76 L681.78,215.90 L682.49,218.98 L683.20,221.99 L683.91,224.90 L684.62,227.69 L685.33,230.34 L686.04,232.83 L686.76,235.15 L687.47,237.28 L688.18,239.20 L688.89,240.91 L689.60,242.38 L690.31,243.62 L691.02,244.60 L691.73,245.33 L692.44,245.79 L693.16,245.99 L693.87,245.93 L694.58,245.59 L695.29,245.00 L696.00,244.14 L696.71,243.03 L697.42,241.68 L698.13,240.08 L698.84,238.27 L699.56,236.24 L700.27,234.01 L700.98,231.60 L701.69,229.03 L702.40,226.31 L703.11,223.46 L703.82,220.50 L704.53,217.45 L705.24,214.34 L705.96,211.18 L706.67,208.00 L707.38,204.82 L708.09,201.66 L708.80,198.55 L709.51,195.50 L710.22,192.54 L710.93,189.69 L711.64,186.97 L712.36,184.40 L713.07,181.99 L713.78,179.76 L714.49,177.73 L715.20,175.92 L715.91,174.32 L716.62,172.97 L717.33,171.86 L718.04,171.00 L718.76,170.41 L719.47,170.07 L720.18,170.01 L720.89,170.21 L721.60,170.67 L722.31,171.40 L723.02,172.38 L723.73,173.62 L724.44,175.09 L725.16,176.80 L725.87,178.72 L726.58,180.85 L727.29,183.17 L728.00,185.66 L728.71,188.31 L729.42,191.10 L730.13,194.01 L730.84,197.02 L731.56,200.10 L732.27,203.24 L732.98,206.41 L733.69,209.59 L734.40,212.76 L735.11,215.90 L735.82,218.98 L736.53,221.99 L737.24,224.90 L737.96,227.69 L738.67,230.34 L739.38,232.83 L740.09,235.15 L740.80,237.28 L741.51,239.20 L742.22,240.91 L742.93,242.38 L743.64,243.62 L744.36,244.60 L745.07,245.33 L745.78,245.79 L746.49,245.99 L747.20,245.93 L747.91,245.59 L748.62,245.00 L749.33,244.14 L750.04,243.03 L750.76,241.68 L751.47,240.08 L752.18,238.27 L752.89,236.24 L753.60,234.01 L754.31,231.60 L755.02,229.03 L755.73,226.31 L756.44,223.46 L757.16,220.50 L757.87,217.45 L758.58,214.34 L759.29,211.18 L760.00,208.00 L760.71,204.82 L761.42,201.66 L762.13,198.55 L762.84,195.50 L763.56,192.54 L764.27,189.69 L764.98,186.97 L765.69,184.40 L766.40,181.99 L767.11,179.76 L767.82,177.73 L768.53,175.92 L769.24,174.32 L769.96,172.97 L770.67,171.86 L771.38,171.00 L772.09,170.41 L772.80,170.07 L773.51,170.01 L774.22,170.21 L774.93,170.67 L775.64,171.40 L776.36,172.38 L777.07,173.62 L777.78,175.09 L778.49,176.80 L779.20,178.72 L779.91,180.85 L780.62,183.17 L781.33,185.66 L782.04,188.31 L782.76,191.10 L783.47,194.01 L784.18,197.02 L784.89,200.10 L785.60,203.24 L786.31,206.41 L787.02,209.59 L787.73,212.76 L788.44,215.90 L789.16,218.98 L789.87,221.99 L790.58,224.90 L791.29,227.69 L792.00,230.34 L792.71,232.83 L793.42,235.15 L794.13,237.28 L794.84,239.20 L795.56,240.91 L796.27,242.38 L796.98,243.62 L797.69,244.60 L798.40,245.33 L799.11,245.79 L799.82,245.99 L800.53,245.93 L801.24,245.59 L801.96,245.00 L802.67,244.14 L803.38,243.03 L804.09,241.68 L804.80,240.08 L805.51,238.27 L806.22,236.24 L806.93,234.01 L807.64,231.60 L808.36,229.03 L809.07,226.31 L809.78,223.46 L810.49,220.50 L811.20,217.45 L811.91,214.34 L812.62,211.18 L813.33,208.00 L814.04,204.82 L814.76,201.66 L815.47,198.55 L816.18,195.50 L816.89,192.54 L817.60,189.69 L818.31,186.97 L819.02,184.40 L819.73,181.99 L820.44,179.76 L821.16,177.73 L821.87,175.92 L822.58,174.32 L823.29,172.97 L824.00,171.86 L824.71,171.00 L825.42,170.41 L826.13,170.07 L826.84,170.01 L827.56,170.21 L828.27,170.67 L828.98,171.40 L829.69,172.38 L830.40,173.62 L831.11,175.09 L831.82,176.80 L832.53,178.72 L833.24,180.85 L833.96,183.17 L834.67,185.66 L835.38,188.31 L836.09,191.10 L836.80,194.01 L837.51,197.02 L838.22,200.10 L838.93,203.24 L839.64,206.41 L840.36,209.59 L841.07,212.76 L841.78,215.90 L842.49,218.98 L843.20,221.99 L843.91,224.90 L844.62,227.69 L845.33,230.34 L846.04,232.83 L846.76,235.15 L847.47,237.28 L848.18,239.20 L848.89,240.91 L849.60,242.38 L850.31,243.62 L851.02,244.60 L851.73,245.33 L852.44,245.79 L853.16,245.99 L853.87,245.93 L854.58,245.59 L855.29,245.00 L856.00,244.14 L856.71,243.03 L857.42,241.68 L858.13,240.08 L858.84,238.27 L859.56,236.24 L860.27,234.01 L860.98,231.60 L861.69,229.03 L862.40,226.31 L863.11,223.46 L863.82,220.50 L864.53,217.45 L865.24,214.34 L865.96,211.18 L866.67,208.00 L867.38,204.82 L868.09,201.66 L868.80,198.55 L869.51,195.50 L870.22,192.54 L870.93,189.69 L871.64,186.97 L872.36,184.40 L873.07,181.99 L873.78,179.76 L874.49,177.73 L875.20,175.92 L875.91,174.32 L876.62,172.97 L877.33,171.86 L878.04,171.00 L878.76,170.41 L879.47,170.07 L880.18,170.01 L880.89,170.21 L881.60,170.67 L882.31,171.40 L883.02,172.38 L883.73,173.62 L884.44,175.09 L885.16,176.80 L885.87,178.72 L886.58,180.85 L887.29,183.17 L888.00,185.66 L888.71,188.31 L889.42,191.10 L890.13,194.01 L890.84,197.02 L891.56,200.10 L892.27,203.24 L892.98,206.41 L893.69,209.59 L894.40,212.76 L895.11,215.90 L895.82,218.98 L896.53,221.99 L897.24,224.90 L897.96,227.69 L898.67,230.34 L899.38,232.83 L900.09,235.15 L900.80,237.28 L901.51,239.20 L902.22,240.91 L902.93,242.38 L903.64,243.62 L904.36,244.60 L905.07,245.33 L905.78,245.79 L906.49,245.99 L907.20,245.93 L907.91,245.59 L908.62,245.00 L909.33,244.14 L910.04,243.03 L910.76,241.68 L911.47,240.08 L912.18,238.27 L912.89,236.24 L913.60,234.01 L914.31,231.60 L915.02,229.03 L915.73,226.31 L916.44,223.46 L917.16,220.50 L917.87,217.45 L918.58,214.34 L919.29,211.18 L920.00,208.00"/></g><text x="42" y="308" font-size="16">Amplitude stays fixed · identical time windows</text><text x="42" y="334" font-size="15">f_i(t) = f_c + K_v m(t)</text></svg>
